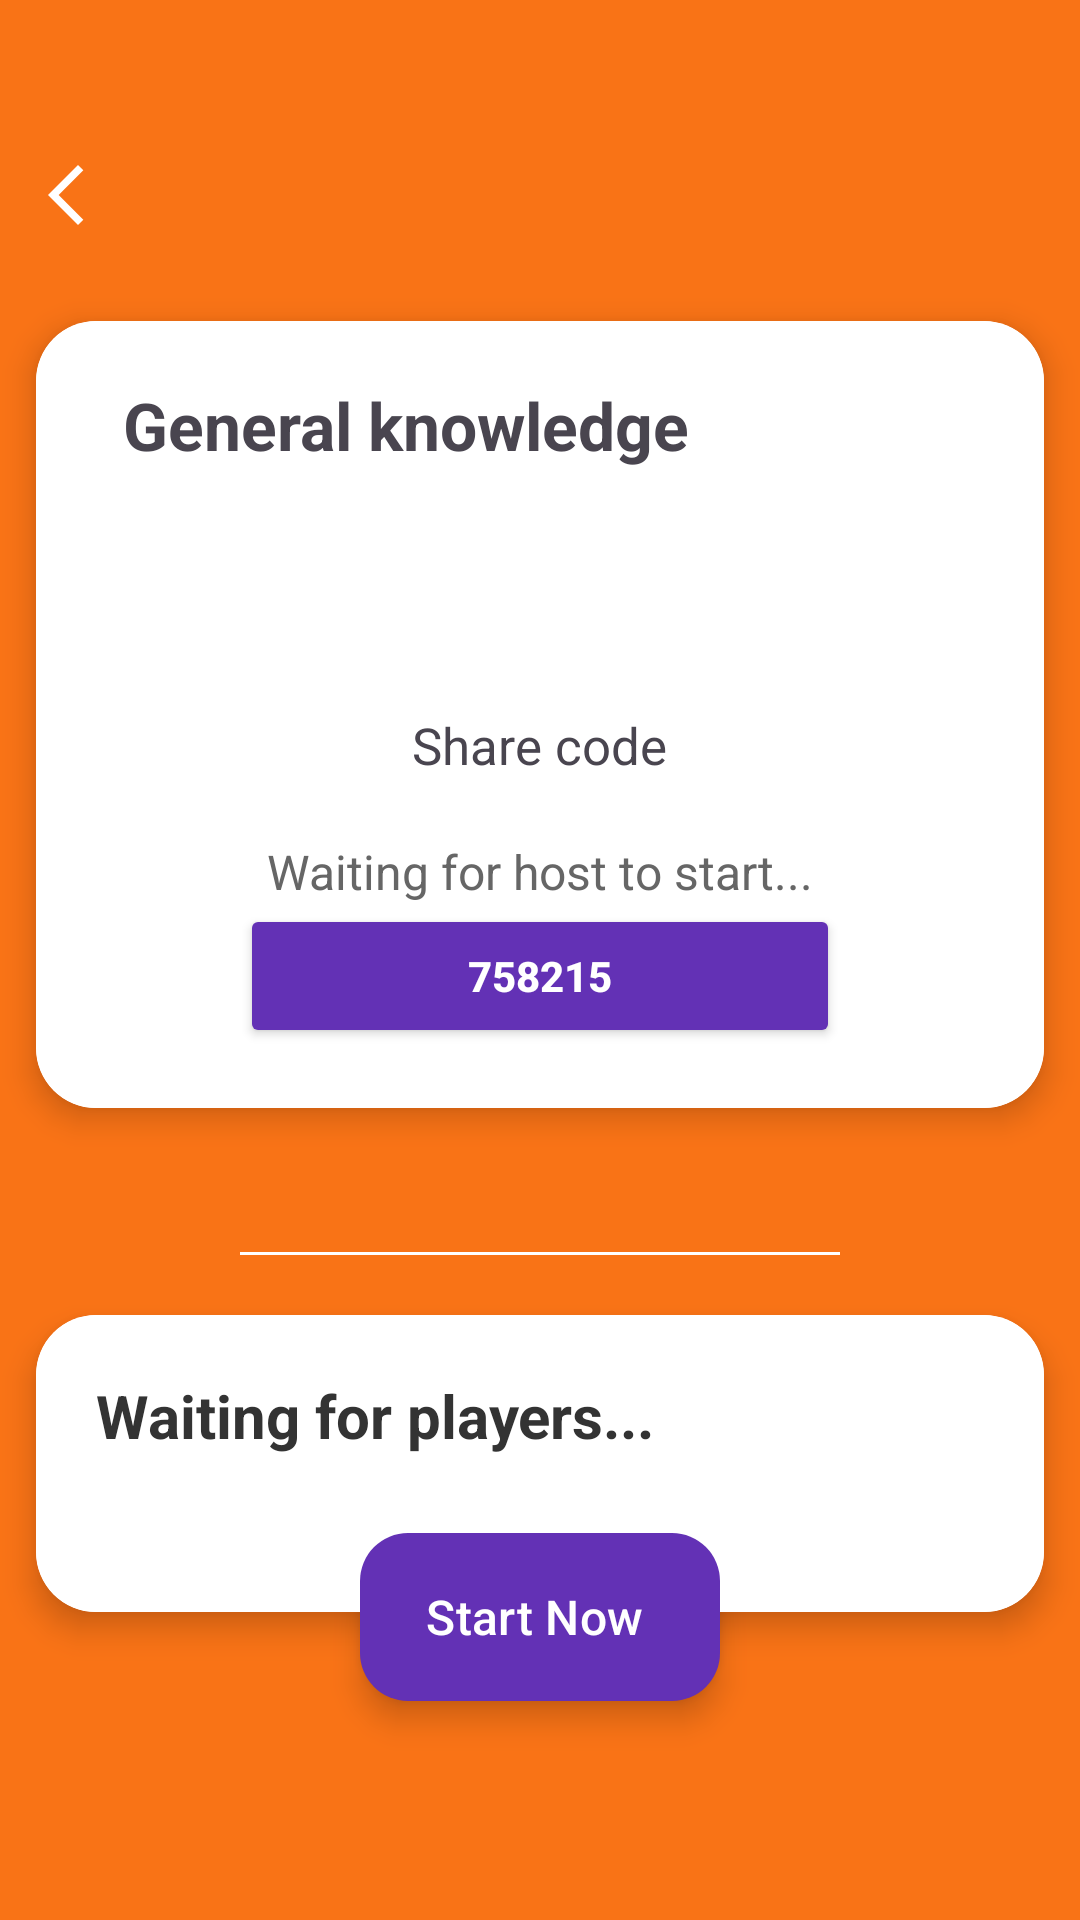

This screen was rendered from an Android layout file. Write that file and the resources it references.
<!-- AndroidManifest.xml: application theme Theme.QuizGame -->
<!-- res/layout/activity_join_room.xml -->
<androidx.constraintlayout.widget.ConstraintLayout
    xmlns:android="http://schemas.android.com/apk/res/android"
    xmlns:app="http://schemas.android.com/apk/res-auto"
    android:id="@+id/join_room"
    android:background="#F97316"
    android:layout_width="match_parent"
    android:layout_height="match_parent">

    
    <com.google.android.material.appbar.MaterialToolbar
        android:id="@+id/topAppBar"
        style="@style/Widget.Material3.Toolbar"
        android:layout_width="0dp"
        android:layout_height="60dp"
        android:layout_marginTop="35dp"
        android:background="#F97316"
        android:title="Choose a Topic"
        app:titleCentered="true"
        app:titleTextColor="@color/white"
        app:navigationIcon="@drawable/arrow_back"
        app:navigationIconTint="@android:color/white"
        app:layout_constraintTop_toTopOf="parent"
        app:layout_constraintStart_toStartOf="parent"
        app:layout_constraintEnd_toEndOf="parent"/>

    
    <androidx.cardview.widget.CardView
        android:id="@+id/card_topic"
        android:layout_width="0dp"
        android:layout_height="wrap_content"
        android:layout_margin="12dp"
        app:cardCornerRadius="20dp"
        app:cardElevation="6dp"
        app:layout_constraintTop_toBottomOf="@id/topAppBar"
        app:layout_constraintStart_toStartOf="parent"
        app:layout_constraintEnd_toEndOf="parent">


    <LinearLayout
            android:layout_width="match_parent"
            android:layout_height="wrap_content"
            android:orientation="vertical"
            android:background="@android:color/white"
            android:padding="20dp">

            
            <LinearLayout
                android:layout_width="match_parent"
                android:layout_height="wrap_content"
                android:gravity="center_horizontal">

                <TextView
                    android:id="@+id/topicNameText"
                    android:layout_width="0dp"
                    android:layout_height="wrap_content"
                    android:layout_weight="1"
                    android:text="General knowledge"
                    android:textSize="22sp"
                    android:textStyle="bold"
                    android:gravity="center_horizontal"/>

                <ImageView
                    android:id="@+id/topicImageView"
                    android:layout_width="90dp"
                    android:layout_height="90dp"
                    android:src="@drawable/friends"/>
            </LinearLayout>

            
            <LinearLayout
                android:layout_width="match_parent"
                android:layout_height="wrap_content"
                android:orientation="vertical"
                android:gravity="center"
                android:layout_marginTop="20dp">

                <TextView
                    android:id="@+id/shareCodetxt"
                    android:layout_width="wrap_content"
                    android:layout_height="wrap_content"
                    android:text="Share code"
                    android:textSize="17sp"
                    android:layout_marginBottom="10dp"/>
                <TextView
                    android:id="@+id/gameStatusText"
                    android:layout_width="wrap_content"
                    android:layout_height="wrap_content"
                    android:text="Waiting for host to start..."
                    android:textSize="16sp"
                    android:textColor="#666666"
                    android:layout_marginTop="10dp"
                    android:layout_gravity="center_horizontal"/>
                <Button
                    android:id="@+id/CodeBtn"
                    android:layout_width="200dp"
                    android:layout_height="wrap_content"
                    android:text="758215"
                    android:textColor="@android:color/white"
                    android:textStyle="bold"
                    android:backgroundTint="#6331B5"
                    android:drawableStart="@drawable/share"
                    android:drawableTint="@android:color/white"
                    android:drawablePadding="24dp"
                    android:paddingStart="16dp"
                    android:paddingEnd="16dp"
                    android:paddingTop="12dp"
                    android:paddingBottom="12dp"/>
            </LinearLayout>

        </LinearLayout>
    </androidx.cardview.widget.CardView>

    

        <View
        android:id="@+id/divider_line"
        android:layout_width="0dp"
        android:layout_height="1dp"
        android:layout_marginHorizontal="80dp"
        android:layout_marginTop="48dp"
        android:background="#FFFFFF"
        app:layout_constraintEnd_toEndOf="parent"
        app:layout_constraintStart_toStartOf="parent"
        app:layout_constraintTop_toBottomOf="@id/card_topic" />

    <androidx.cardview.widget.CardView
        android:id="@+id/card_players"
        android:layout_width="0dp"
        android:layout_height="wrap_content"
        android:layout_marginHorizontal="12dp"
        android:layout_marginTop="20dp"
        android:layout_marginBottom="12dp"
        app:cardCornerRadius="20dp"
        app:cardElevation="6dp"
        app:layout_constraintTop_toBottomOf="@id/divider_line"
        app:layout_constraintStart_toStartOf="parent"
        app:layout_constraintEnd_toEndOf="parent"
        app:layout_constraintVertical_chainStyle="packed">

        <LinearLayout
            android:layout_width="match_parent"
            android:layout_height="wrap_content"
            android:orientation="vertical"
            android:background="@android:color/white"
            android:padding="20dp">

            
            <TextView
                android:layout_width="wrap_content"
                android:layout_height="wrap_content"
                android:text="Waiting for players..."
                android:textSize="20sp"
                android:textStyle="bold"
                android:textColor="#333333"
                android:gravity="center"
                android:layout_marginBottom="16dp"/>

            
            <androidx.recyclerview.widget.RecyclerView
                android:id="@+id/players_recycler_view"
                android:layout_width="match_parent"
                android:layout_height="wrap_content"
                android:padding="8dp"/>

        </LinearLayout>
    </androidx.cardview.widget.CardView>

    <com.google.android.material.floatingactionbutton.ExtendedFloatingActionButton
        android:id="@+id/submit_button"
        android:layout_width="wrap_content"
        android:layout_height="wrap_content"
        android:layout_marginBottom="-30dp"
        android:text="Start Now"
        android:textSize="16sp"
        android:textColor="@android:color/white"
        app:backgroundTint="#6331B5"
        app:elevation="8dp"
        app:layout_constraintBottom_toBottomOf="@id/card_players"
        app:layout_constraintEnd_toEndOf="@id/card_players"
        app:layout_constraintStart_toStartOf="@id/card_players" />

    
    </androidx.constraintlayout.widget.ConstraintLayout>
<!-- resources referenced by this layout -->
<resources>
  <color name="white">#FFFFFFFF</color>
  <!-- drawable arrow_back (drawable) -->
  <vector xmlns:android="http://schemas.android.com/apk/res/android" android:autoMirrored="true" android:height="24dp" android:tint="#2E0760" android:viewportHeight="960" android:viewportWidth="960" android:width="24dp">
        
      <path android:fillColor="@android:color/white" android:pathData="M400,880L0,480L400,80L471,151L142,480L471,809L400,880Z"/>
      
  </vector>
  <style name="Theme.QuizGame" parent="Base.Theme.QuizGame" />
  <style name="Base.Theme.QuizGame" parent="Theme.Material3.DayNight.NoActionBar">
          <item name="android:windowSplashScreenAnimatedIcon">@null</item>
          <item name="android:windowSplashScreenBackground">@null</item>
          <item name="android:windowSplashScreenBrandingImage">@null</item>
          <item name="android:windowIsTranslucent">true</item>
      </style>
</resources>
